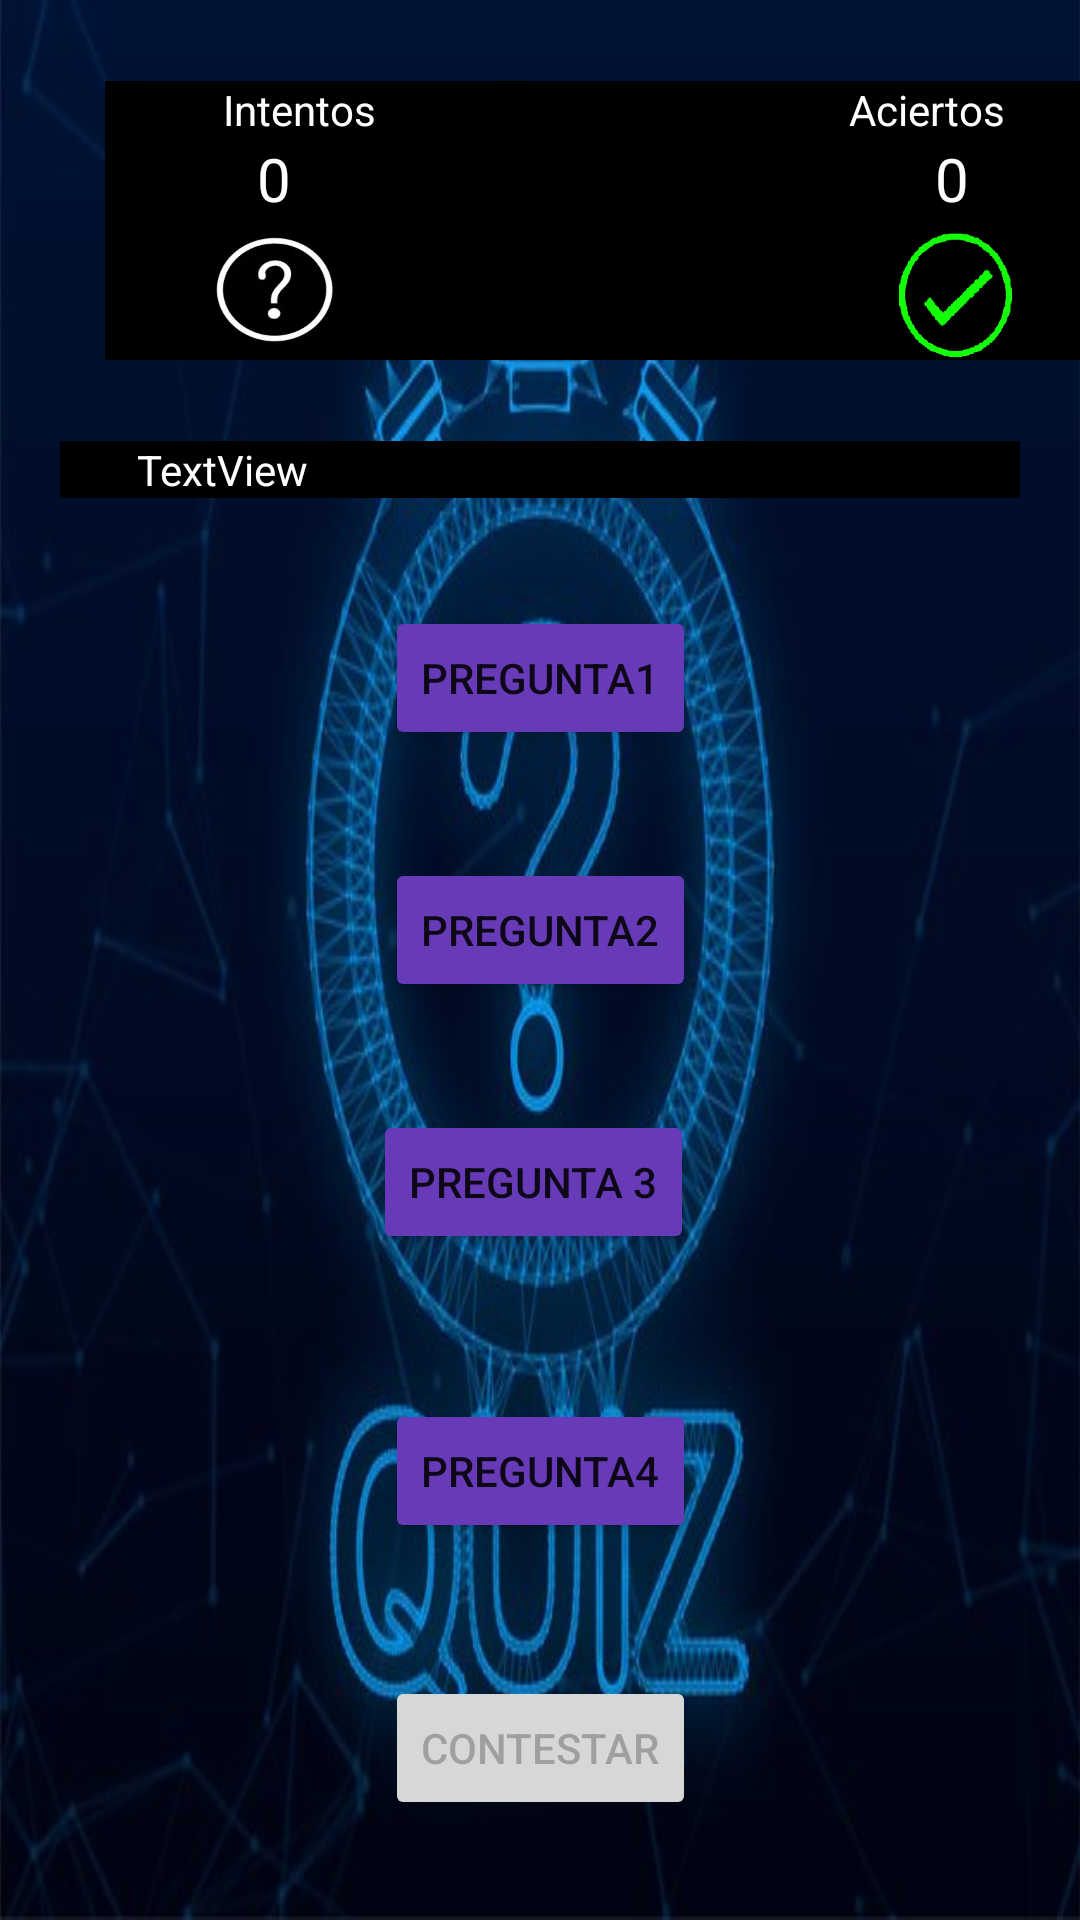

The Android layout XML behind this screen, and the referenced resources:
<!-- AndroidManifest.xml: application theme Theme.ConectarAlServer -->
<!-- res/layout/activity_main.xml -->
<?xml version="1.0" encoding="utf-8"?>
<androidx.constraintlayout.widget.ConstraintLayout xmlns:android="http://schemas.android.com/apk/res/android"
    xmlns:app="http://schemas.android.com/apk/res-auto"
    xmlns:tools="http://schemas.android.com/tools"
    android:layout_width="match_parent"
    android:layout_height="match_parent"
    android:background="@drawable/back"
    tools:context=".MainActivity">


    <LinearLayout
        android:id="@+id/linearLayout2"
        android:layout_width="409dp"
        android:layout_height="123dp"
        android:orientation="vertical"
        app:layout_constraintBottom_toTopOf="@+id/linearLayout"
        app:layout_constraintStart_toStartOf="parent"
        app:layout_constraintTop_toTopOf="parent"
        android:padding="15dp">

        <LinearLayout
            android:id="@+id/linearLayout3"
            android:layout_width="match_parent"
            android:layout_height="wrap_content"
            android:layout_marginHorizontal="20dp"
            android:background="#000000"
            android:orientation="horizontal"
            app:layout_constraintBottom_toTopOf="@+id/linearLayout"
            app:layout_constraintTop_toTopOf="parent"
            app:layout_constraintVertical_bias="0.803"
            tools:layout_editor_absoluteX="16dp">

            <TextView
                android:id="@+id/PreguntasHechas"
                android:layout_width="wrap_content"
                android:layout_height="wrap_content"
                android:layout_weight="1"
                android:text="Intentos"

                android:textAlignment="center"
                android:textColor="#FFFFFF"
                app:layout_constraintBottom_toTopOf="@+id/pregunta1"
                app:layout_constraintEnd_toEndOf="parent"
                app:layout_constraintStart_toStartOf="parent"
                app:layout_constraintTop_toTopOf="parent" />

            <Space
                android:layout_width="wrap_content"
                android:layout_height="wrap_content"
                android:layout_weight="1"/>



            <TextView
                android:id="@+id/PreguntasCorrectas"
                android:layout_width="wrap_content"
                android:layout_height="wrap_content"
                android:layout_weight="1"
                android:text="Aciertos"
                android:textAlignment="center"

                android:textColor="#FFFFFF"
                app:layout_constraintBottom_toBottomOf="@+id/textView"
                app:layout_constraintEnd_toStartOf="@+id/textView"
                app:layout_constraintHorizontal_bias="0.823"
                app:layout_constraintStart_toStartOf="parent"
                app:layout_constraintTop_toTopOf="parent"
                app:layout_constraintVertical_bias="1.0" />
        </LinearLayout>


        <LinearLayout
            android:id="@+id/linearLayout1"
            android:layout_width="match_parent"
            android:layout_height="101dp"
            android:layout_marginHorizontal="20dp"
            android:background="#000000"
            android:orientation="horizontal"
            android:textAlignment="center"
            app:layout_constraintBottom_toTopOf="@+id/linearLayout"
            app:layout_constraintTop_toTopOf="parent"
            app:layout_constraintVertical_bias="0.803"
            tools:layout_editor_absoluteX="16dp">

            <TextView
                android:id="@+id/Preg"
                android:layout_height="match_parent"
                android:layout_width="0dp"
                android:layout_weight="1"
                android:text="0"

                android:background="@drawable/quest"

                android:textAlignment="center"
                android:textColor="#FFFFFF"
                android:textSize="20sp"
                app:layout_constraintBottom_toTopOf="@+id/pregunta1"
                app:layout_constraintEnd_toEndOf="parent"
                app:layout_constraintStart_toStartOf="parent"
                app:layout_constraintTop_toTopOf="parent" />

            <Space
                android:layout_width="wrap_content"
                android:layout_height="wrap_content"
                android:layout_weight="1"

                />

            <TextView
                android:id="@+id/Correc"
                android:layout_width="0dp"
                android:layout_height="match_parent"
                android:layout_weight="1"
                android:text="0"
                android:textAlignment="center"
                android:background="@drawable/aciertos"

                android:textAllCaps="false"
                android:textColor="#FFFFFF"
                android:textSize="20sp"
                app:layout_constraintBottom_toBottomOf="@+id/textView"
                app:layout_constraintEnd_toStartOf="@+id/textView"
                app:layout_constraintHorizontal_bias="0.823"
                app:layout_constraintStart_toStartOf="parent"
                app:layout_constraintTop_toTopOf="parent"
                app:layout_constraintVertical_bias="1.0" />
        </LinearLayout>
    </LinearLayout>

    <LinearLayout
        android:id="@+id/linearLayout"
        android:layout_width="match_parent"
        android:layout_height="wrap_content"
        android:layout_marginHorizontal="20dp"
        android:background="#000000"
        android:orientation="horizontal"
        app:layout_constraintBottom_toTopOf="@+id/pregunta1"
        app:layout_constraintTop_toTopOf="parent"
        app:layout_constraintVertical_bias="0.803"
        tools:layout_editor_absoluteX="16dp">

        <TextView
            android:id="@+id/textView"
            android:layout_width="wrap_content"
            android:layout_height="wrap_content"
            android:layout_weight="1"
            android:text="TextView"

            android:textAlignment="center"
            android:textColor="#FFFFFF"
            app:layout_constraintBottom_toTopOf="@+id/pregunta1"
            app:layout_constraintEnd_toEndOf="parent"
            app:layout_constraintStart_toStartOf="parent"
            app:layout_constraintTop_toTopOf="parent" />

        <Space
            android:layout_width="wrap_content"
            android:layout_height="wrap_content"
            android:layout_weight="1"

            />

        <TextView
            android:id="@+id/textView2"
            android:layout_width="wrap_content"
            android:layout_height="wrap_content"
            android:layout_weight="2"
            android:text="TextView"
            android:textAlignment="center"

            android:visibility="invisible"
            app:layout_constraintBottom_toBottomOf="@+id/textView"
            app:layout_constraintEnd_toStartOf="@+id/textView"
            app:layout_constraintHorizontal_bias="0.823"
            app:layout_constraintStart_toStartOf="parent"
            app:layout_constraintTop_toTopOf="parent"
            app:layout_constraintVertical_bias="1.0" />
    </LinearLayout>

    <Button
        android:id="@+id/pregunta3"
        android:layout_width="wrap_content"
        android:layout_height="wrap_content"
        android:backgroundTint="#673AB7"
        android:text="Pregunta 3"
        app:layout_constraintBottom_toBottomOf="parent"
        app:layout_constraintHorizontal_bias="0.491"
        app:layout_constraintLeft_toLeftOf="parent"
        app:layout_constraintRight_toRightOf="parent"
        app:layout_constraintTop_toTopOf="parent"
        app:layout_constraintVertical_bias="0.625" />

    <Button
        android:id="@+id/pregunta1"
        android:layout_width="wrap_content"
        android:layout_height="wrap_content"
        android:backgroundTint="#673AB7"
        android:text="Pregunta1"
        app:layout_constraintBottom_toTopOf="@id/pregunta3"
        app:layout_constraintLeft_toLeftOf="parent"
        app:layout_constraintRight_toRightOf="parent"
        app:layout_constraintTop_toTopOf="parent"
        app:layout_constraintVertical_bias="0.627" />

    <Button
        android:id="@+id/pregunta2"
        android:layout_width="wrap_content"
        android:layout_height="wrap_content"
        android:backgroundTint="#673AB7"
        android:text="Pregunta2"
        app:layout_constraintBottom_toTopOf="@+id/pregunta3"
        app:layout_constraintEnd_toEndOf="parent"
        app:layout_constraintStart_toStartOf="parent"
        app:layout_constraintTop_toBottomOf="@+id/pregunta1" />

    <Button
        android:id="@+id/pregunta4"
        android:layout_width="wrap_content"
        android:layout_height="wrap_content"
        android:backgroundTint="#673AB7"
        android:text="Pregunta4"
        app:layout_constraintBottom_toTopOf="@+id/Contestar"
        app:layout_constraintEnd_toEndOf="parent"
        app:layout_constraintStart_toStartOf="parent"
        app:layout_constraintTop_toBottomOf="@+id/pregunta3"
        app:layout_constraintVertical_bias="0.522" />

    <Button
        android:id="@+id/Contestar"
        android:layout_width="wrap_content"
        android:layout_height="wrap_content"
        android:enabled="false"
        android:text="Contestar"
        app:layout_constraintBottom_toBottomOf="parent"
        app:layout_constraintEnd_toEndOf="parent"
        app:layout_constraintStart_toStartOf="parent"
        app:layout_constraintTop_toBottomOf="@+id/pregunta3"
        app:layout_constraintVertical_bias="0.808" />



    <ProgressBar
        android:id="@+id/progressBar"
        style="?android:attr/progressBarStyle"
        android:layout_width="117dp"
        android:layout_height="144dp"
        app:layout_constraintBottom_toBottomOf="parent"
        app:layout_constraintEnd_toEndOf="parent"
        app:layout_constraintStart_toStartOf="parent"
        app:layout_constraintTop_toTopOf="parent"
        android:visibility="gone"/>


</androidx.constraintlayout.widget.ConstraintLayout>
<!-- resources referenced by this layout -->
<resources>
  <!-- drawable aciertos: png bitmap (drawable, 20574 bytes) -->
  <!-- drawable back: jpg bitmap (drawable-v24, 41218 bytes) -->
  <!-- drawable quest: png bitmap (drawable, 7966 bytes) -->
  <style name="Theme.ConectarAlServer" parent="Theme.MaterialComponents.DayNight.DarkActionBar">
          
          <item name="colorPrimary">@color/purple_500</item>
          <item name="colorPrimaryVariant">@color/purple_700</item>
          <item name="colorOnPrimary">@color/white</item>
          
          <item name="colorSecondary">@color/teal_200</item>
          <item name="colorSecondaryVariant">@color/teal_700</item>
          <item name="colorOnSecondary">@color/black</item>
          
          <item name="android:statusBarColor" tools:targetApi="l">?attr/colorPrimaryVariant</item>
          
      </style>
  <!-- not gathered from this repository: default colours our renderer supplied (Android Studio template values) -->
  <color name="purple_500">#FF6200EE</color>
  <color name="purple_700">#FF3700B3</color>
  <color name="teal_200">#FF03DAC5</color>
  <color name="teal_700">#FF018786</color>
  <color name="black">#FF000000</color>
  <color name="white">#FFFFFFFF</color>
</resources>
